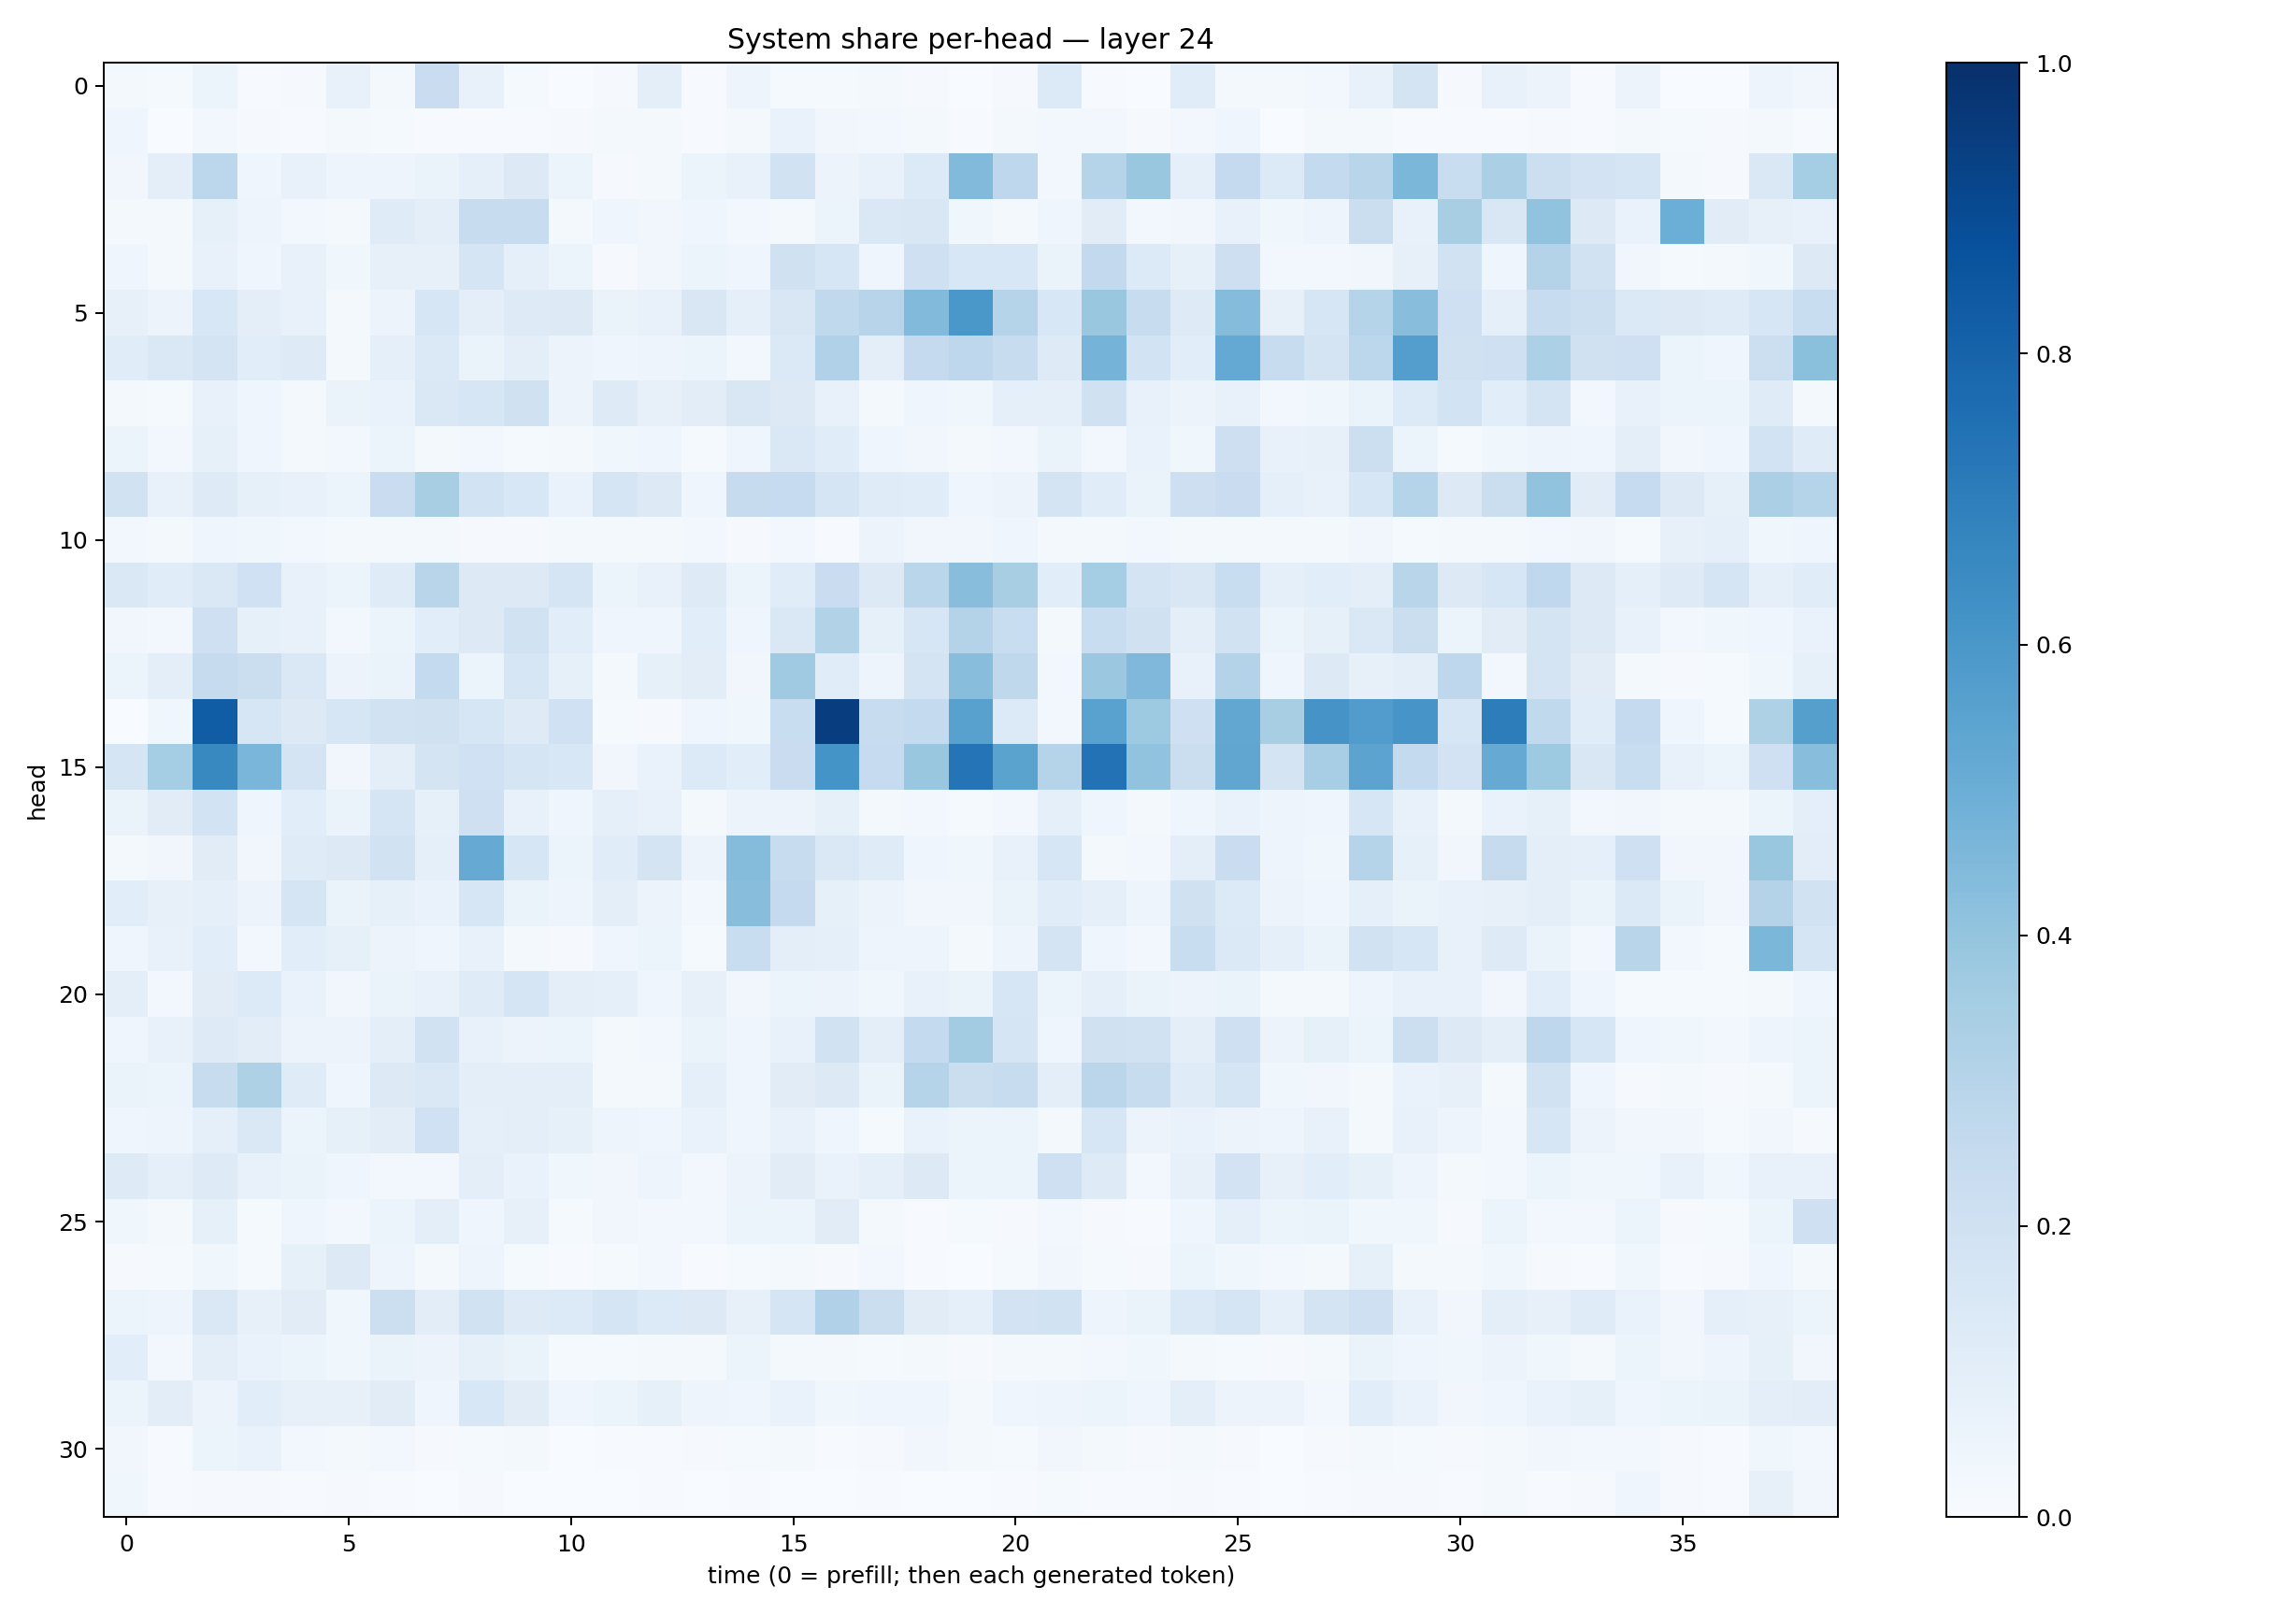

Values plotted in this chart, from the file beside it:
0.017600529, 0.014861941, 0.060608096, 0.006757532, 0.009479691, 0.07304631, 0.023236593, 0.22861506, 0.07038689, 0.01298821, 0.0028437867, 0.011449611, 0.10066197, 0.0039377846, 0.048155148, 0.012116917, 0.013250658, 0.022371123, 0.009608708, 0.0036497398, 0.008740072, 0.13643615, 0.0063379006, 0.0029065444
0.04614, 0.003569, 0.02402, 0.009779, 0.005717, 0.0163, 0.01527, 0.005727, 0.005869, 0.006088, 0.01015, 0.01726, 0.01769, 0.00747, 0.01806, 0.06762, 0.03333, 0.02669, 0.0163, 0.006976, 0.01989, 0.02829, 0.02617, 0.01056
0.03205, 0.09429, 0.2795, 0.04398, 0.07312, 0.04971, 0.04755, 0.06564, 0.08644, 0.1262, 0.06155, 0.008121, 0.02159, 0.05169, 0.07243, 0.1931, 0.05649, 0.07424, 0.1345, 0.442, 0.2746, 0.0311, 0.2992, 0.3842
0.01894, 0.01908, 0.08542, 0.04765, 0.0256, 0.02039, 0.1192, 0.09488, 0.2383, 0.2391, 0.0206, 0.04109, 0.03132, 0.0402, 0.03095, 0.02115, 0.06185, 0.1431, 0.1493, 0.03624, 0.01758, 0.04019, 0.1119, 0.02675
0.04186, 0.02041, 0.07207, 0.04041, 0.07402, 0.03691, 0.08011, 0.07886, 0.1714, 0.08926, 0.05894, 0.01136, 0.03324, 0.06136, 0.04416, 0.199, 0.1598, 0.0404, 0.2094, 0.1525, 0.1536, 0.06593, 0.2599, 0.1363
0.07981, 0.05698, 0.154, 0.09744, 0.07775, 0.01823, 0.05576, 0.1569, 0.0988, 0.1242, 0.1252, 0.06563, 0.07705, 0.1496, 0.08638, 0.15, 0.2646, 0.2944, 0.4426, 0.6013, 0.2984, 0.1542, 0.3869, 0.2398
0.1135, 0.1478, 0.1777, 0.106, 0.1242, 0.02296, 0.08949, 0.1385, 0.06401, 0.09948, 0.05856, 0.03908, 0.04956, 0.06122, 0.03121, 0.139, 0.3186, 0.09795, 0.2523, 0.2738, 0.2414, 0.1227, 0.4737, 0.1873
0.02051, 0.01442, 0.07288, 0.0409, 0.02323, 0.06588, 0.07007, 0.1471, 0.1635, 0.1961, 0.05676, 0.1239, 0.07938, 0.1029, 0.1498, 0.1285, 0.07525, 0.01858, 0.04557, 0.03888, 0.08905, 0.08734, 0.1974, 0.07371
0.05199, 0.02892, 0.08485, 0.04205, 0.01989, 0.02409, 0.06163, 0.02214, 0.02638, 0.01454, 0.0187, 0.03705, 0.04447, 0.01396, 0.04141, 0.1447, 0.1164, 0.04226, 0.03177, 0.01978, 0.02817, 0.0633, 0.02892, 0.06652
0.1896, 0.07688, 0.1231, 0.08487, 0.07777, 0.05299, 0.23, 0.3431, 0.1848, 0.1534, 0.06654, 0.1657, 0.1276, 0.04539, 0.2445, 0.2488, 0.17, 0.1182, 0.1142, 0.04574, 0.05842, 0.1731, 0.1152, 0.06297
0.03108, 0.02037, 0.04075, 0.03629, 0.02525, 0.01589, 0.01775, 0.01679, 0.008262, 0.01081, 0.01708, 0.01868, 0.02146, 0.02466, 0.009657, 0.03005, 0.006875, 0.05514, 0.03393, 0.03392, 0.04137, 0.02317, 0.01834, 0.02568
0.1457, 0.1139, 0.1424, 0.2011, 0.07579, 0.05308, 0.1173, 0.2928, 0.1262, 0.1313, 0.1657, 0.06142, 0.07389, 0.1245, 0.06051, 0.1149, 0.2272, 0.128, 0.2867, 0.4281, 0.3403, 0.1074, 0.3546, 0.1779
0.03373, 0.02771, 0.2035, 0.08258, 0.07438, 0.02401, 0.06161, 0.1055, 0.1276, 0.1924, 0.1061, 0.0427, 0.04239, 0.1078, 0.0421, 0.1441, 0.3156, 0.08415, 0.1578, 0.3081, 0.2305, 0.01973, 0.2329, 0.1957
0.05215, 0.09897, 0.2457, 0.2251, 0.1409, 0.05838, 0.06407, 0.2548, 0.05185, 0.1581, 0.0853, 0.01899, 0.08592, 0.1049, 0.03497, 0.3695, 0.1165, 0.04849, 0.1759, 0.4292, 0.2715, 0.02581, 0.382, 0.4511
0.00146, 0.03765, 0.828, 0.1573, 0.127, 0.1569, 0.192, 0.1981, 0.1588, 0.1239, 0.2028, 0.01394, 0.01057, 0.04378, 0.03716, 0.2317, 0.9448, 0.241, 0.2572, 0.558, 0.1366, 0.02506, 0.5536, 0.3747
0.1689, 0.3553, 0.6565, 0.4624, 0.1775, 0.03421, 0.09784, 0.178, 0.2011, 0.1647, 0.1532, 0.03442, 0.06688, 0.1341, 0.1068, 0.2283, 0.6152, 0.2485, 0.3847, 0.7361, 0.5508, 0.2972, 0.7432, 0.4035
0.06416, 0.1098, 0.1852, 0.04433, 0.106, 0.06348, 0.1658, 0.08384, 0.2083, 0.07596, 0.04596, 0.08668, 0.07628, 0.01712, 0.05577, 0.05681, 0.08306, 0.01825, 0.02783, 0.01297, 0.02631, 0.08699, 0.04288, 0.01905
0.02262, 0.03402, 0.1098, 0.03434, 0.1189, 0.1277, 0.1932, 0.09007, 0.5154, 0.1605, 0.05143, 0.1158, 0.1773, 0.05765, 0.4358, 0.2363, 0.1426, 0.1189, 0.0439, 0.03602, 0.07055, 0.1615, 0.02292, 0.03035
0.1091, 0.08172, 0.09034, 0.05705, 0.1656, 0.06527, 0.08557, 0.06885, 0.1566, 0.06632, 0.04927, 0.09525, 0.0552, 0.02724, 0.4292, 0.2532, 0.08444, 0.05582, 0.03297, 0.0318, 0.06496, 0.1161, 0.08599, 0.05001
0.04649, 0.07799, 0.1064, 0.02527, 0.1059, 0.08483, 0.05523, 0.04236, 0.07434, 0.02022, 0.008635, 0.04104, 0.0514, 0.01554, 0.2336, 0.09819, 0.09001, 0.04907, 0.04954, 0.01714, 0.04826, 0.1748, 0.0457, 0.02351
0.09482, 0.02405, 0.1116, 0.1361, 0.06931, 0.03494, 0.06337, 0.07301, 0.1194, 0.1644, 0.09524, 0.09158, 0.04616, 0.07862, 0.03429, 0.05337, 0.0571, 0.0379, 0.07532, 0.0655, 0.1607, 0.05148, 0.09323, 0.06351
0.04085, 0.07708, 0.123, 0.1018, 0.05488, 0.05767, 0.1011, 0.19, 0.07765, 0.05501, 0.062, 0.02177, 0.02924, 0.06535, 0.04346, 0.07059, 0.1894, 0.09791, 0.2557, 0.3571, 0.171, 0.04235, 0.1971, 0.1884
0.06299, 0.05979, 0.2347, 0.3211, 0.1201, 0.04015, 0.1309, 0.1427, 0.1013, 0.0991, 0.0967, 0.02028, 0.0211, 0.09017, 0.04123, 0.1105, 0.1252, 0.0658, 0.3038, 0.2193, 0.2398, 0.0972, 0.285, 0.2413
0.04066, 0.04909, 0.09059, 0.1446, 0.06118, 0.08419, 0.1028, 0.2024, 0.08825, 0.09834, 0.08385, 0.0474, 0.04473, 0.06746, 0.04204, 0.07604, 0.04172, 0.01296, 0.06662, 0.05997, 0.05239, 0.01929, 0.1596, 0.05505
0.1221, 0.08701, 0.1239, 0.07471, 0.06562, 0.04459, 0.03058, 0.02462, 0.09512, 0.06749, 0.03636, 0.0337, 0.04945, 0.0235, 0.05733, 0.11, 0.06749, 0.09169, 0.1318, 0.06033, 0.05214, 0.2049, 0.1232, 0.02455
0.03809, 0.02257, 0.0837, 0.0153, 0.04195, 0.02644, 0.05357, 0.1004, 0.04435, 0.07896, 0.01177, 0.03193, 0.02645, 0.02499, 0.05167, 0.05987, 0.1128, 0.01861, 0.006126, 0.01321, 0.01096, 0.02859, 0.01131, 0.005297
0.009929, 0.0132, 0.0357, 0.0138, 0.0849, 0.1302, 0.04929, 0.01719, 0.04849, 0.01284, 0.00549, 0.01429, 0.02497, 0.004753, 0.01475, 0.02046, 0.01083, 0.02356, 0.007141, 0.002261, 0.01291, 0.03236, 0.01298, 0.009558
0.06057, 0.04916, 0.148, 0.07939, 0.1103, 0.03537, 0.2165, 0.1039, 0.1943, 0.123, 0.1339, 0.1681, 0.1336, 0.1305, 0.07934, 0.1708, 0.319, 0.2193, 0.1117, 0.08971, 0.1802, 0.1892, 0.04951, 0.06593
0.1091, 0.02413, 0.1008, 0.06849, 0.05172, 0.03588, 0.06481, 0.05796, 0.08506, 0.0647, 0.01341, 0.01315, 0.02094, 0.02195, 0.05251, 0.01601, 0.01679, 0.01538, 0.0218, 0.008677, 0.01775, 0.02323, 0.02454, 0.03561
0.05404, 0.1044, 0.05526, 0.1065, 0.08117, 0.07818, 0.1117, 0.04653, 0.1538, 0.11, 0.04529, 0.05998, 0.08213, 0.0492, 0.04534, 0.06907, 0.03844, 0.04002, 0.04129, 0.02294, 0.04476, 0.05009, 0.06021, 0.0406
0.03269, 0.006146, 0.06169, 0.06686, 0.02722, 0.0184, 0.02383, 0.008056, 0.01265, 0.01693, 0.003093, 0.007697, 0.006874, 0.00962, 0.01301, 0.01885, 0.004482, 0.008551, 0.03135, 0.01636, 0.01402, 0.03342, 0.01922, 0.008978
0.03545, 0.006075, 0.01056, 0.008599, 0.00565, 0.008131, 0.006445, 0.003621, 0.007947, 0.003299, 0.002305, 0.002641, 0.004589, 0.002281, 0.005096, 0.003651, 0.003021, 0.005704, 0.003587, 0.003714, 0.004674, 0.01408, 0.004448, 0.00447
